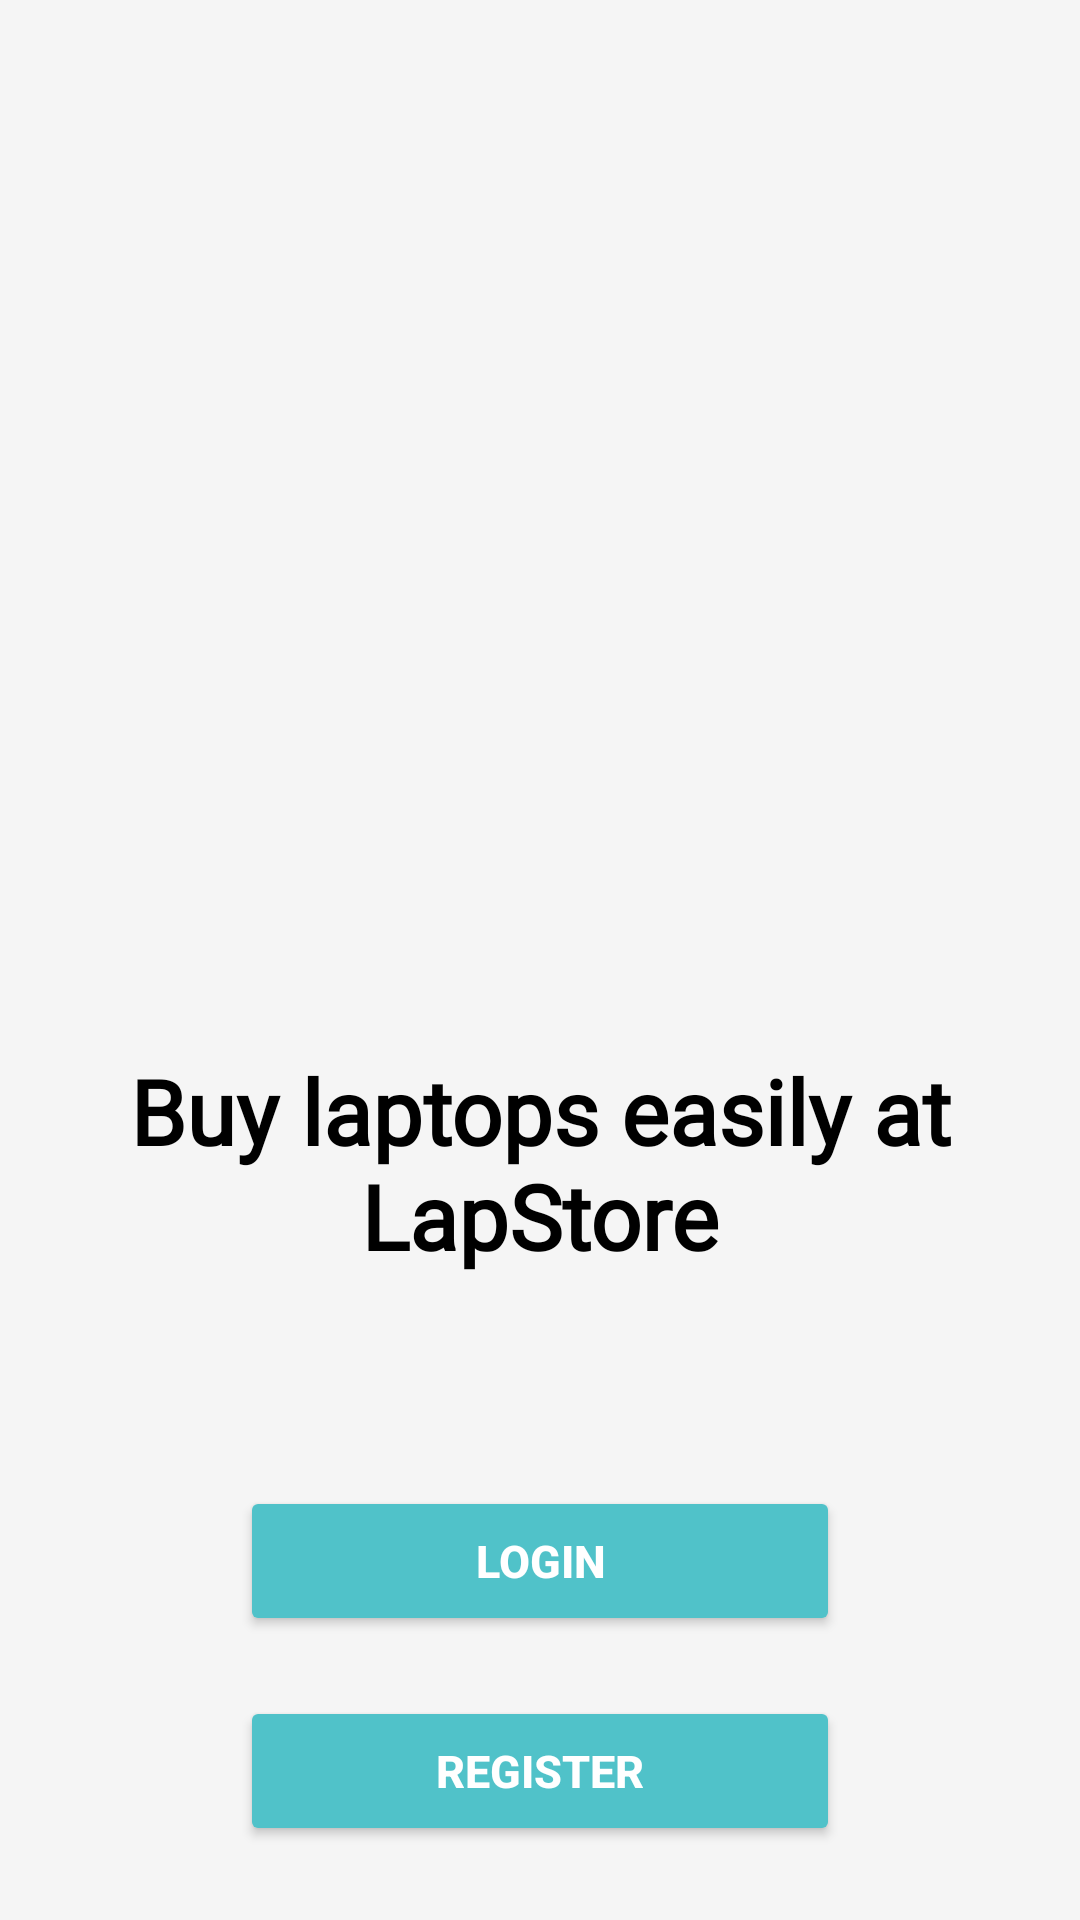

This screen was rendered from an Android layout file. Write that file and the resources it references.
<!-- AndroidManifest.xml: application theme Theme.LapStore -->
<!-- res/layout/activity_splash_screen.xml -->
<?xml version="1.0" encoding="utf-8"?>
<LinearLayout xmlns:android="http://schemas.android.com/apk/res/android"
    xmlns:app="http://schemas.android.com/apk/res-auto"
    xmlns:tools="http://schemas.android.com/tools"
    android:layout_width="match_parent"
    android:layout_height="match_parent"
    android:orientation="vertical"
    android:background="#F5F5F5"
    tools:context=".SplashScreen">

    <ImageView
        android:layout_width="250dp"
        android:layout_height="250dp"
        android:src="@drawable/logo_lapstore"
        android:scaleType="centerCrop"
        android:layout_gravity="center"
        android:layout_marginTop="50dp"
        />

    <TextView
    android:layout_width="wrap_content"
    android:layout_height="wrap_content"
    android:text="Buy laptops easily at LapStore"
    android:textSize="30sp"
    android:fontFamily="@font/poppins_medium"
    android:textStyle="bold"
    android:textColor="@color/black"
    android:gravity="center_horizontal"
    android:layout_marginTop="50dp"
    />

    <Button
        android:id="@+id/btn_login"
        android:layout_width="200dp"
        android:layout_gravity="center"
        android:layout_height="50dp"
        android:padding="10dp"
        android:text="Login"
        android:layout_marginTop="70dp"
        android:textStyle="bold"
        android:textAllCaps="true"
        android:textSize="15sp"
        android:textColor="@color/white"
        android:backgroundTint="#50C2C9" />

    <Button
        android:id="@+id/btn_signup"
        android:layout_width="200dp"
        android:layout_gravity="center"
        android:layout_height="50dp"
        android:padding="10dp"
        android:text="Register"
        android:layout_marginTop="20dp"
        android:textStyle="bold"
        android:textAllCaps="true"
        android:textSize="15sp"
        android:textColor="@color/white"
        android:backgroundTint="#50C2C9" />

</LinearLayout>
<!-- resources referenced by this layout -->
<resources>
  <style name="Theme.LapStore" parent="Base.Theme.LapStore" />
  <style name="Base.Theme.LapStore" parent="Theme.Material3.Light.NoActionBar">
          
          
      </style>
  <!-- not gathered from this repository: default colours our renderer supplied (Android Studio template values) -->
  <color name="black">#FF000000</color>
  <color name="white">#FFFFFFFF</color>
</resources>
